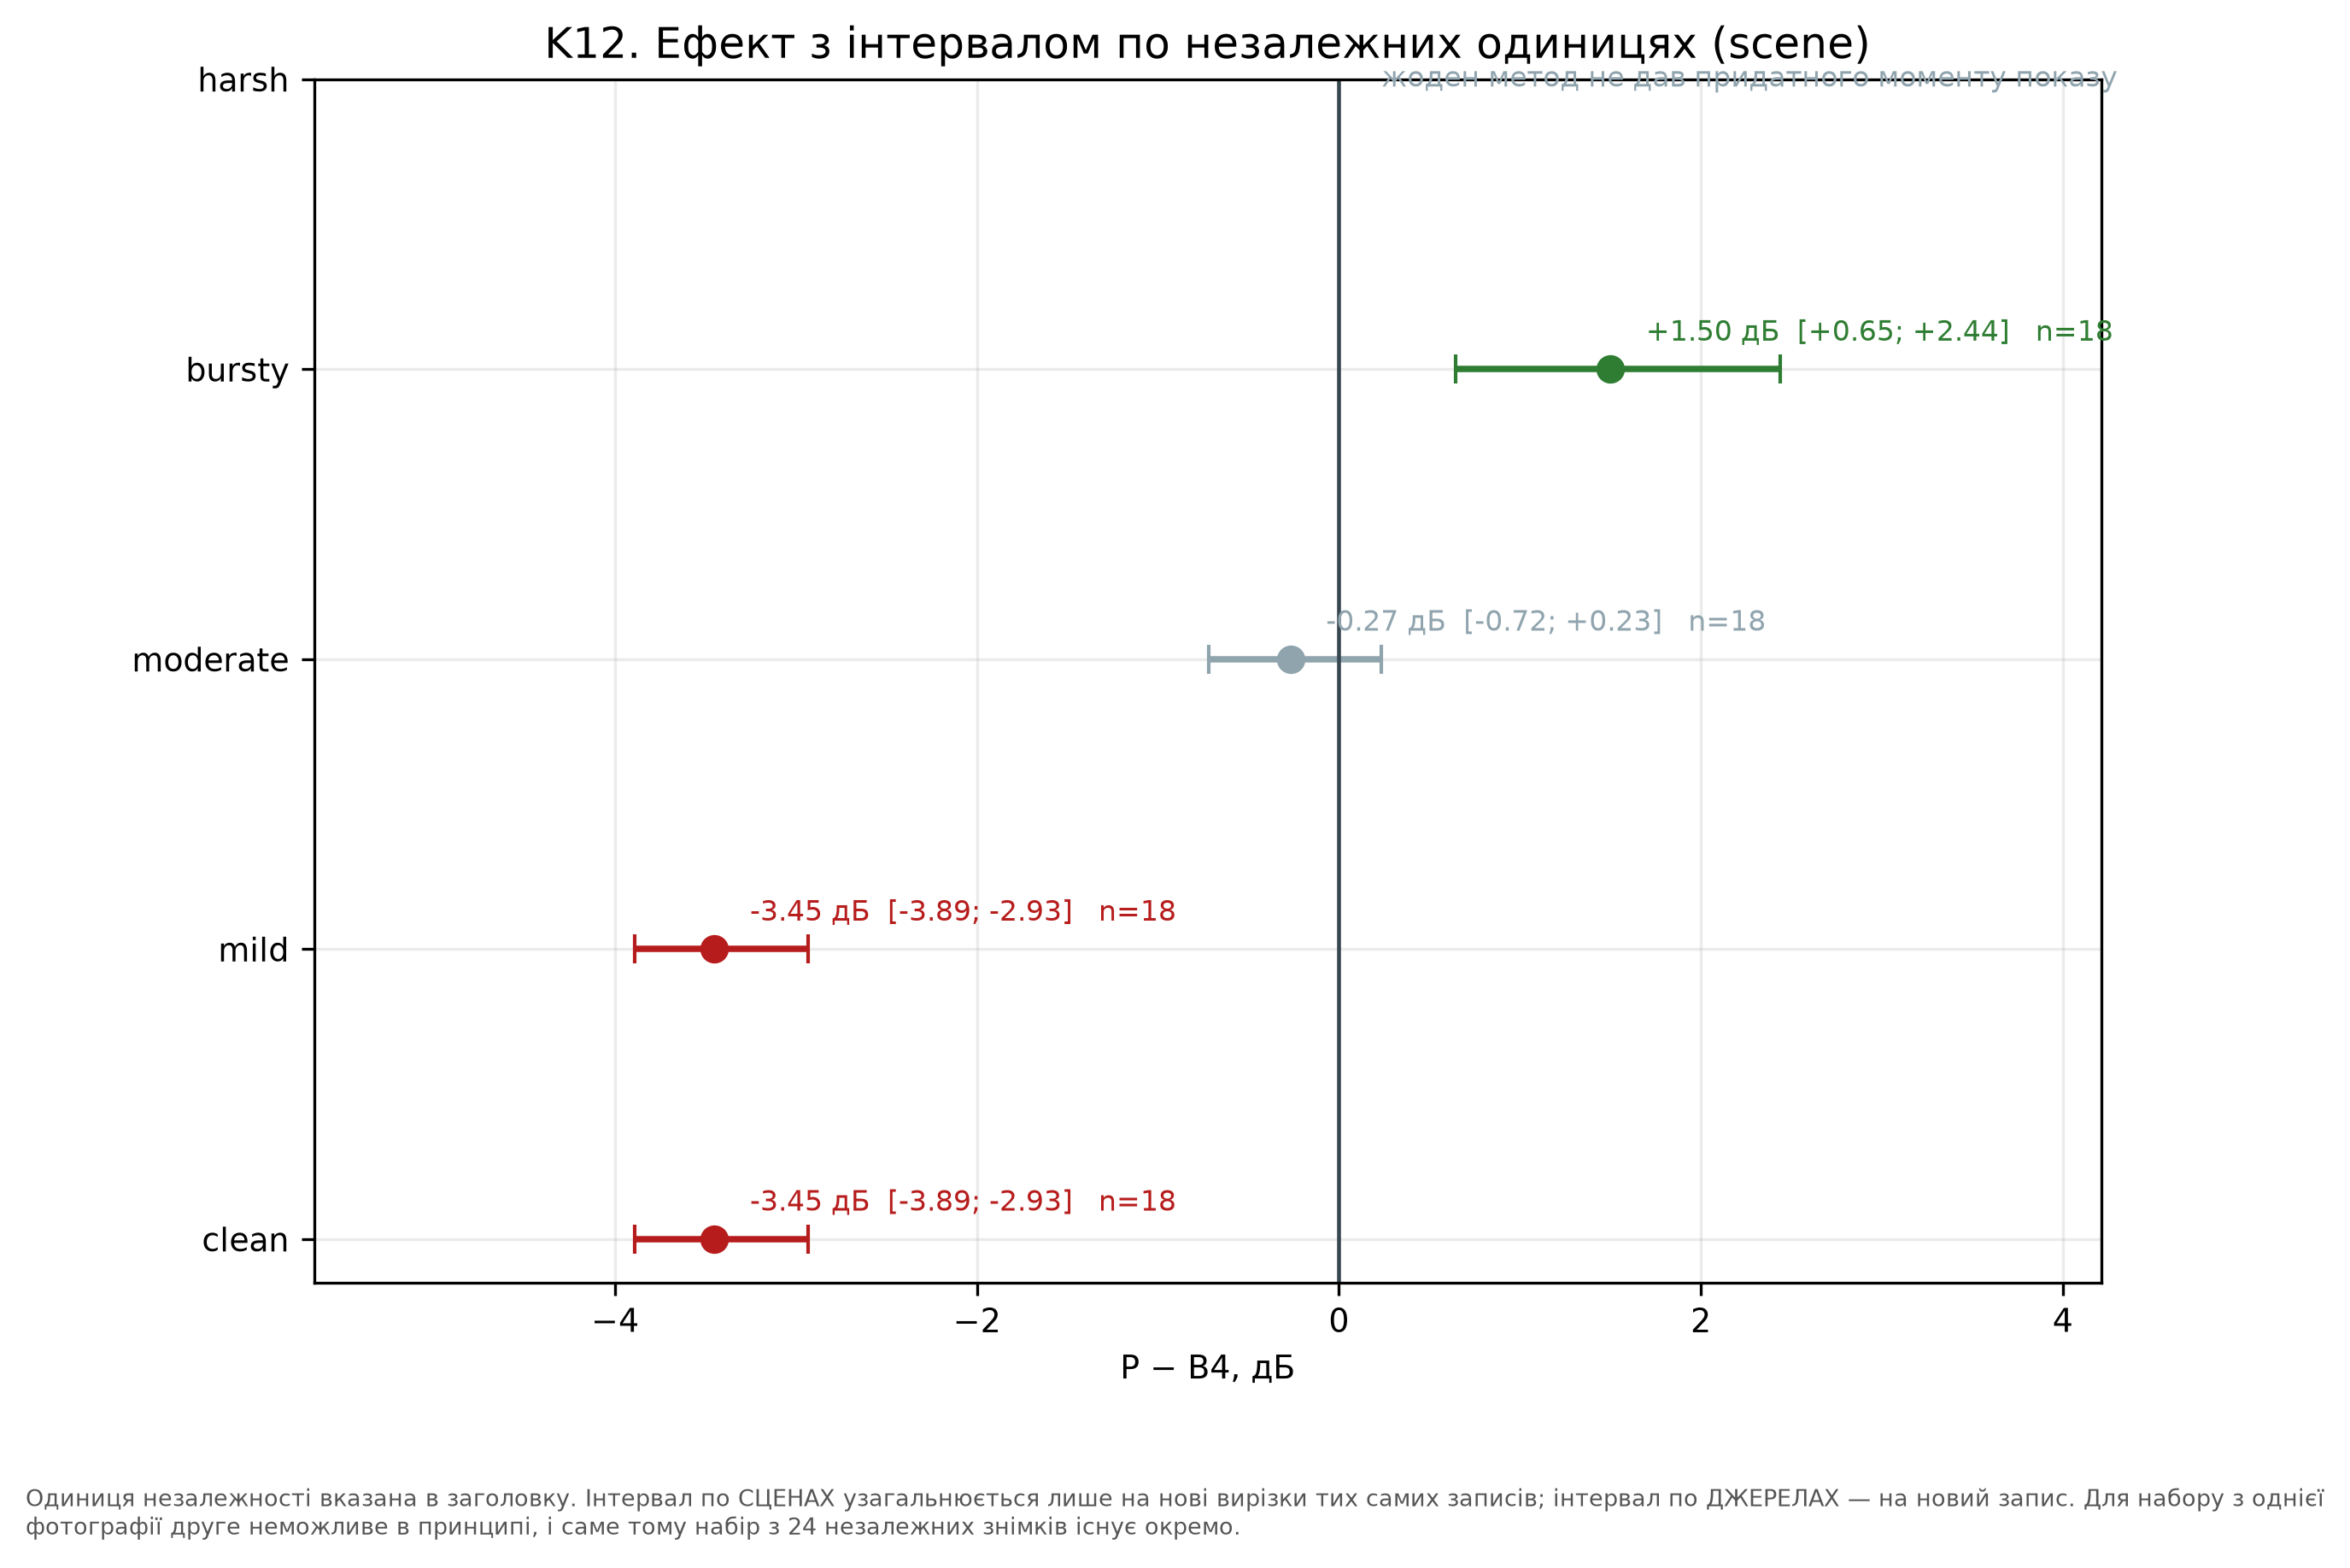

The file beside this chart, header and first rows:
channel, hi, lo, mean, n_units, note, significant, unit_of_independence
clean, -2.932, -3.891, -3.451, 18, , True, scene
mild, -2.932, -3.891, -3.451, 18, , True, scene
moderate, 0.2321, -0.7209, -0.2678, 18, , False, scene
bursty, 2.441, 0.6459, 1.5, 18, , True, scene
harsh, , , , 0, немає даних, False, scene
